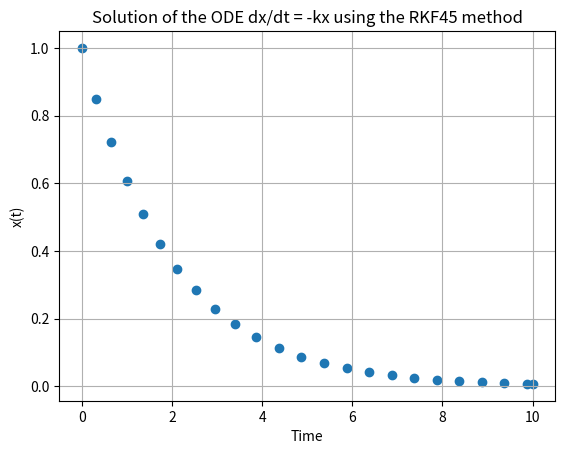

The script that saved this image:
import numpy as np
import matplotlib.pyplot as plt


# RKF function
# f    function 
# a    start point
# b    end point
# x0   initial value 
# tol  tolernce for local truncation error
# hmax max time step
# hmin min time step  

def rkf(f, a, b, x0, tol, hmax, hmin):

    # constants from rkf declared as floats
    a2  = 2.500000000000000e-01  # 1/4
    a3  = 3.750000000000000e-01  # 3/8
    a4  = 9.230769230769231e-01  # 12/13
    a5  = 1.000000000000000e+00  # 1
    a6  = 5.000000000000000e-01  # 1/2

    b21 = 2.500000000000000e-01  # 1/4
    b31 = 9.375000000000000e-02  # 3/32
    b32 = 2.812500000000000e-01  # 9/32
    b41 = 8.793809740555303e-01  # 1932/2197
    b42 =-3.277196176604461e+00  # -7200/2197
    b43 = 3.320892125625853e+00  # 7296/2197
    b51 = 2.032407407407407e+00  # 439/216
    b52 =-8.000000000000000e+00  # -8
    b53 = 7.173489278752436e+00  # 3680/513
    b54 =-2.058966861598441e-01  # -845/4104
    b61 =-2.962962962962963e-01  # -8/27
    b62 = 2.000000000000000e+00  # 2
    b63 =-1.381676413255361e+00  # -3544/2565
    b64 = 4.529727095516569e-01  # 1859/4104
    b65 =-2.750000000000000e-01  # -11/40

    r1  = 2.777777777777778e-03  # 1/360
    r3  =-2.994152046783626e-02  # -128/4275
    r4  =-2.919989367357789e-02  # -2197/75240
    r5  = 2.000000000000000e-02  # 1/50
    r6  = 3.636363636363636e-02  # 2/55

    c1  = 1.157407407407407e-01  # 25/216
    c3  = 5.489278752436647e-01  # 1408/2565
    c4  = 5.353313840155945e-01  # 2197/4104
    c5  =-2.000000000000000e-01  # -1/5

    # initaliz varibles 
    current_time = a # current time (set to beginning of function)
    x = x0 # current value at solution (set to inital value)
    h = hmax # start a max step size 

    T = np.array([current_time]) # array to store points in time
    X = np.array([x]) # array to store solutions

    # RKF main loop 
    while current_time < b: # run untill reach end 

        if current_time + h > b:
            h = b - current_time

        # calculate intermittent value
        k1 = h * f(current_time, x)
        k2 = h * f(current_time + a2 * h, x + b21 * k1)
        k3 = h * f(current_time + a3 * h, x + b31 * k1 + b32 * k2)
        k4 = h * f(current_time + a4 * h, x + b41 * k1 + b42 * k2 + b43 * k3)
        k5 = h * f(current_time + a5 * h, x + b51 * k1 + b52 * k2 + b53 * k3 + b54 * k4)
        k6 = h * f(current_time + a6 * h, x + b61 * k1 + b62 * k2 + b63 * k3 + b64 * k4 + b65 * k5)

        # error estimate 
        error = abs(r1 * k1 + r3 * k3 + r4 * k4 + r5 * k5 + r6 * k6) / h

        # if error ok 
        if error <= tol:
            current_time = current_time + h # move forward 
            x = x + c1 * k1 + c3 * k3 + c4 * k4 + c5 * k5 # calc wheighted values 
            T = np.append(T, current_time)
            X = np.append(X, x)

        # adjust step size based on error 
        h = h * min(max(0.84 * (tol / error) ** 0.25, 0.1), 4.0)
        
        # make sure step size is not too small 
        if h > hmax:
            h = hmax
        elif h < hmin:
            raise RuntimeError("Minimum step size reached.")

    # return solution arrays 
    return T, X


# Define the ODE
def f(current_time, x):
    k = 0.5  # decay rate
    return -k * x

# Set the initial conditions and parameters
a = 0  # start time
b = 10  # end time
x0 = 1  # initial condition
tol = 1e-6  # tolerance
hmax = 0.5  # maximum step size
hmin = 1e-6  # minimum step size

# Solve the ODE using the RKF45 method
T, X = rkf(f, a, b, x0, tol, hmax, hmin)

# Plot the solution
plt.scatter(T, X)
plt.xlabel('Time')
plt.ylabel('x(t)')
plt.title('Solution of the ODE dx/dt = -kx using the RKF45 method')
plt.grid(True)
plt.show()